6-way image classification set "Images" from GitHub (rez151/RoboPuzzler); label vocabulary: elefant, frosch, lowe, schmetterling, sonne, vogel.

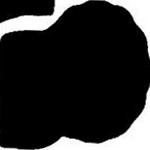
Label: lowe

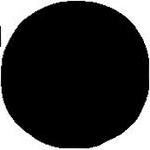
Label: schmetterling

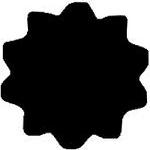
Label: sonne

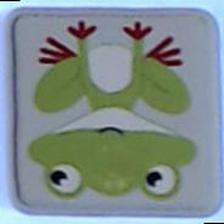
Label: frosch

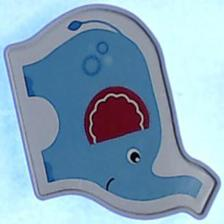
Label: elefant

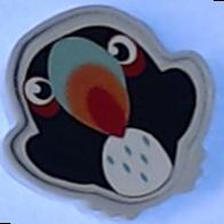
Label: vogel
